2-way image classification set "Real-Overexp" from GitHub (aCoderChild/adenoid_segmentation); label vocabulary: normal frames, overexposed.

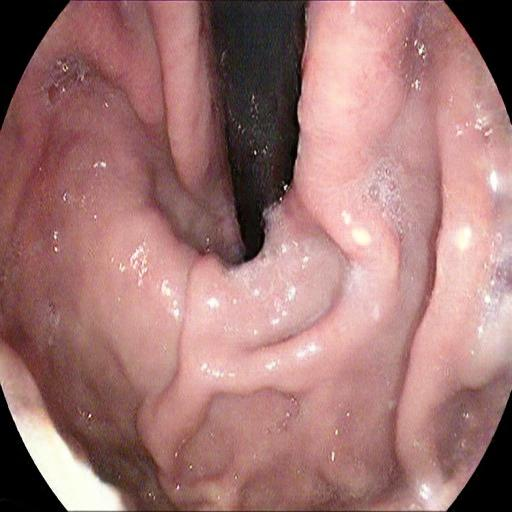
Label: overexposed

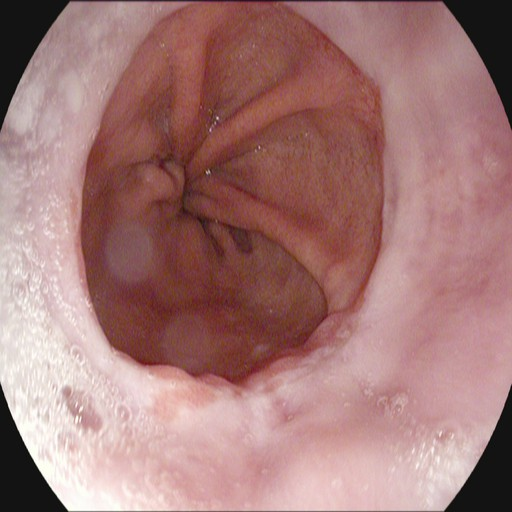
Label: normal frames

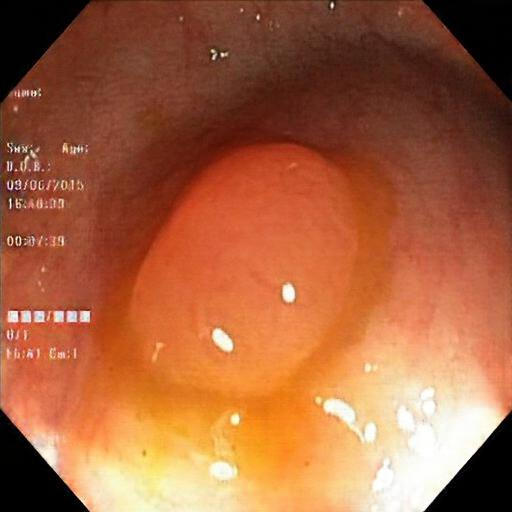
Label: overexposed

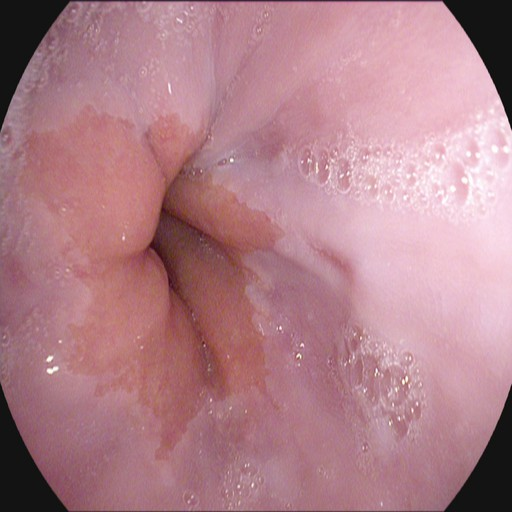
Label: normal frames

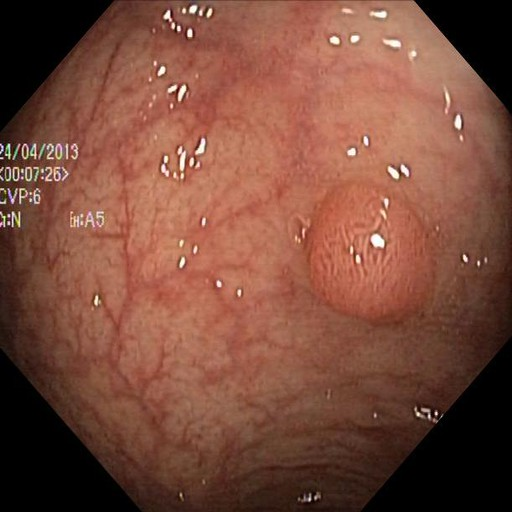
Label: normal frames

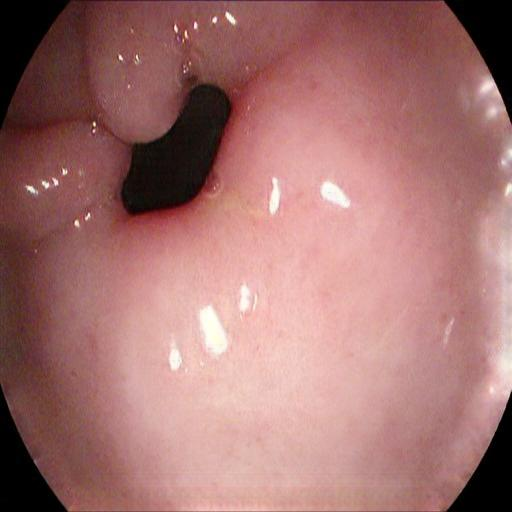
Label: overexposed
